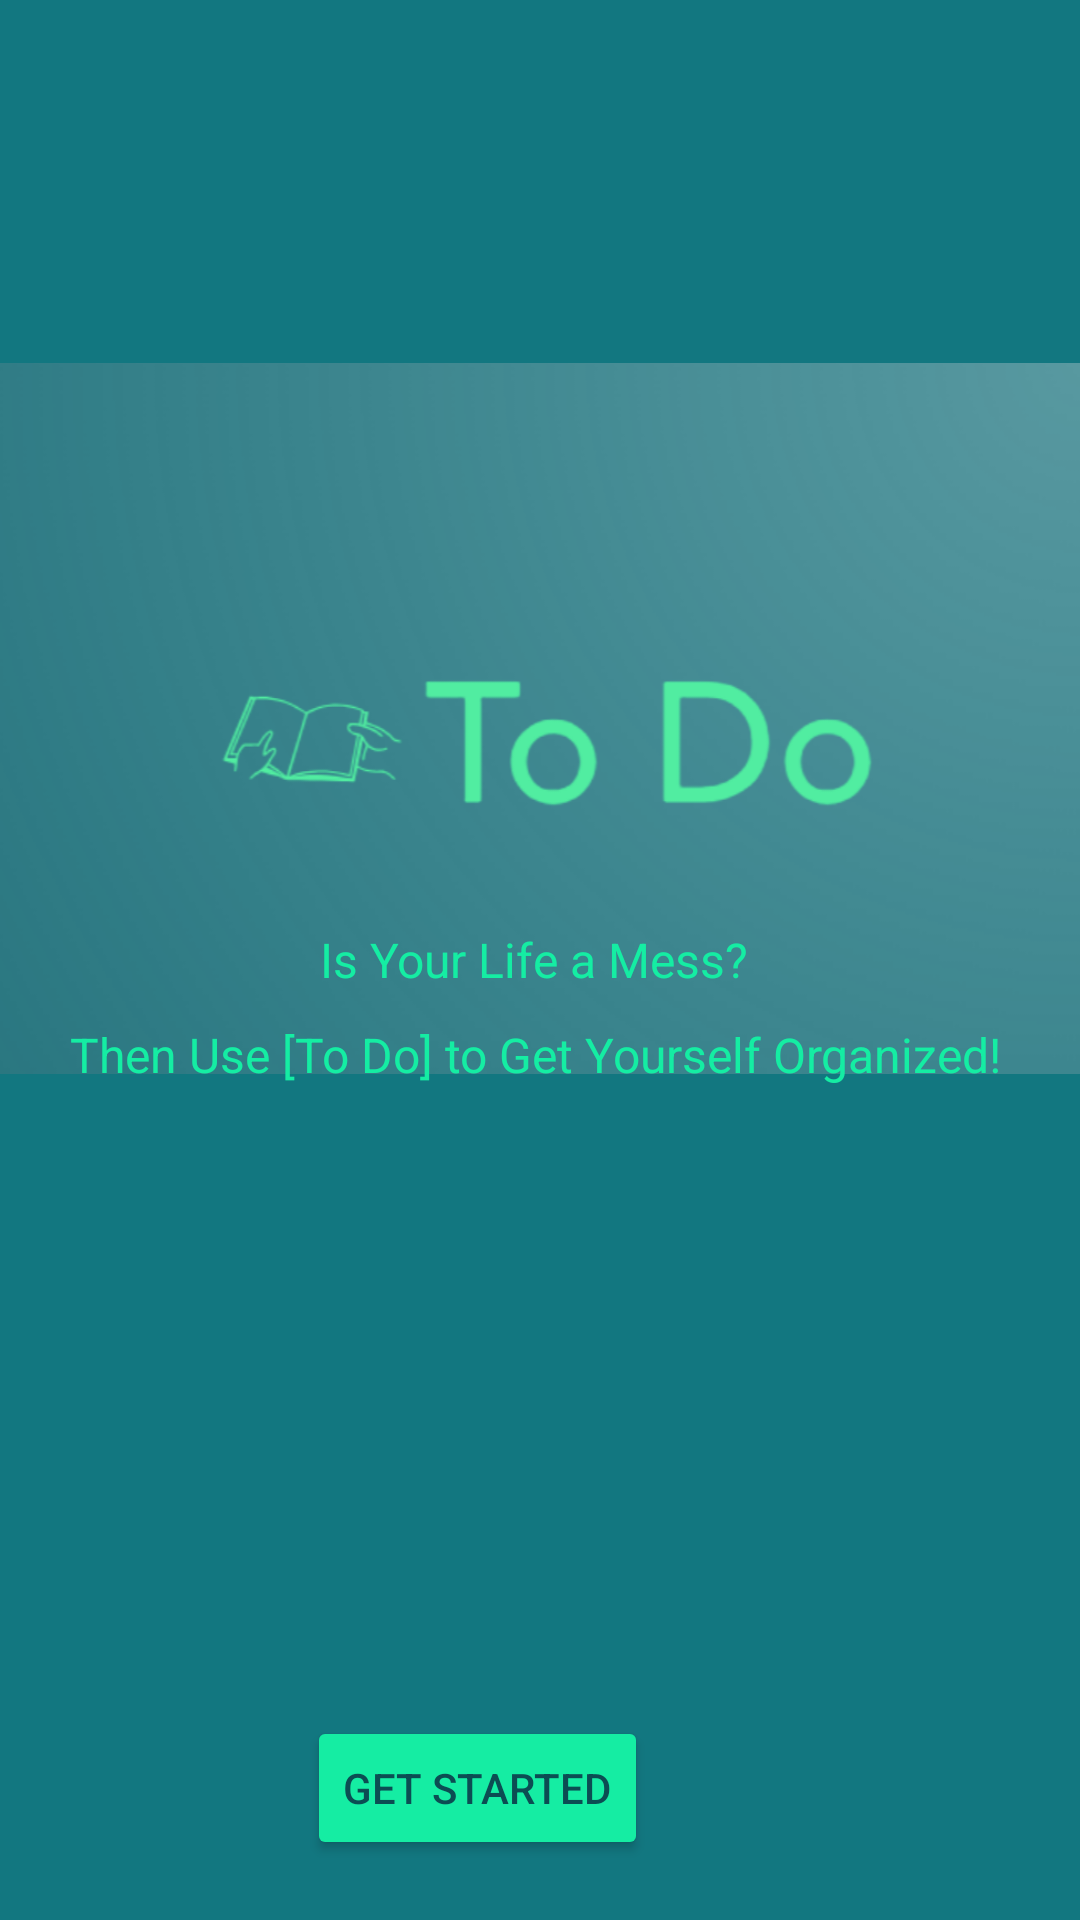

The Android layout XML behind this screen, and the referenced resources:
<!-- AndroidManifest.xml: application theme Theme.ToDoAppCA2 -->
<!-- res/layout/activity_main.xml -->
<?xml version="1.0" encoding="utf-8"?>
<RelativeLayout xmlns:android="http://schemas.android.com/apk/res/android"
    xmlns:app="http://schemas.android.com/apk/res-auto"
    xmlns:tools="http://schemas.android.com/tools"
    android:layout_width="match_parent"
    android:layout_height="match_parent"
    android:background="#127780"
    tools:context=".intro.MainActivity">

    <ImageView
        android:id="@+id/logo"
        android:layout_width="match_parent"
        android:layout_height="479dp"
        android:src="@drawable/image"
        />

    <TextView
        android:id="@+id/textView"
        android:layout_width="wrap_content"
        android:layout_height="wrap_content"
        android:layout_centerInParent="true"
        android:text="Is Your Life a Mess? "
        android:textColor="#15eda3"
        android:textSize="16sp" />

    <TextView
        android:id="@+id/textView2"
        android:layout_width="313dp"
        android:layout_height="wrap_content"
        android:layout_below="@+id/textView"
        android:layout_marginTop="10dp"
        android:layout_centerInParent="true"
        android:text="Then Use [To Do] to Get Yourself Organized!"
        android:textColor="#15eda3"
        android:textSize="16sp" />

    <Button
        android:id="@+id/button"
        android:layout_width="wrap_content"
        android:layout_height="wrap_content"
        android:layout_alignParentEnd="true"
        android:layout_alignParentBottom="true"
        android:layout_marginEnd="144dp"
        android:layout_marginBottom="20dp"
        android:backgroundTint="#15eda3"
        android:text="Get Started"
        android:textColor="#0c4d53" />
</RelativeLayout>
<!-- resources referenced by this layout -->
<resources>
  <!-- drawable image: png bitmap (drawable, 63782 bytes) -->
  <style name="Theme.ToDoAppCA2" parent="Base.Theme.ToDoAppCA2" />
  <style name="Base.Theme.ToDoAppCA2" parent="Theme.MaterialComponents">
  
      </style>
</resources>
